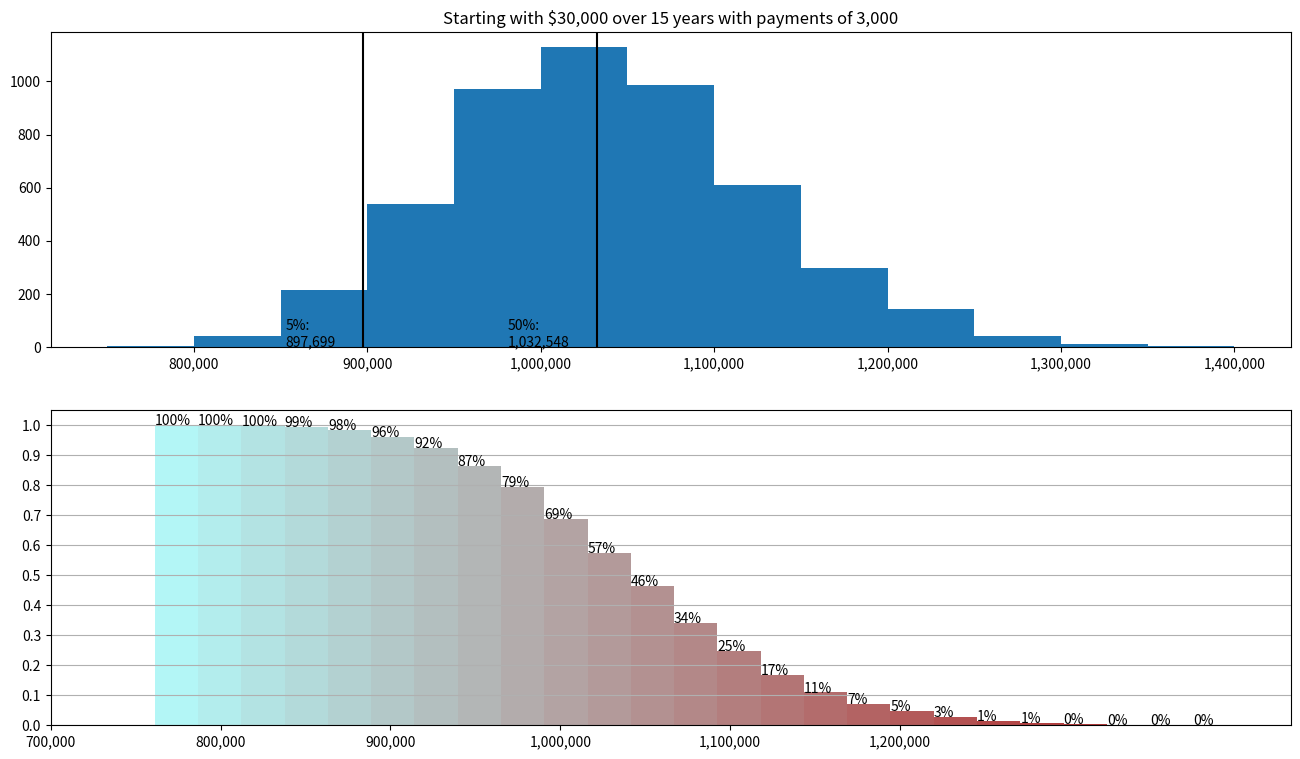

Write Python code to recreate this figure.
# Monte Carlo investing simulation
import numpy as np
import matplotlib.pyplot as plt
import matplotlib as mpl
from scipy.stats import percentileofscore
import pprint

# runs monte carlo simulation to determine proportion of outcomes that lead
# to bins spanning $50,000, e.g., 0-49999, 50000-99999, etc.
# Inputs:
# PV: present value (initial deposit)
# PMT: amount of regular deposit (or withdrawal if negative)
# peryear: number of times deposits/withdrawals are made per year
# t: number of years
# r: average annual ROR as percentage (e.g., use t=6 to represent 6%)
# sd: standard deviation as percentage (e.g., use t=10 to represent 10%)
# N: number of simulations
def simulate(PV, PMT, peryear, t, r, sd, N):
	pp = pprint.PrettyPrinter(indent=4)

	lb = int(-1e6)  # lower bound of bins
	ub = int(1e8)  # upper bound of bins
	inc = 50000  # increment (step size) and bin width
	bins = [[(k,k+inc-1),0] for k in range(lb,ub,inc)]

	# create random array: each row is a full simulation, with data for all years specified
	rand_arr = np.random.normal(r/100.,sd/100.,(N,t*peryear))
	res_arr = []
	for i in range(N):
		res = PV
		# print("---------------"*3)
		# print("amount at month's start: {}".format(res))
		for j in range(t*peryear):
			res = res*(1+rand_arr[i][j]/float(peryear)) + PMT
			rand_arr[i][j] = res
			# print("amount at month's end: {}".format(res))
		res_bin = int(res // inc) - (lb // inc)
		res_arr.append(res)
		bins[res_bin][1] += 1

	res_arr = np.array(res_arr)
	percentiles = np.percentile(res_arr, range(101))
	print("Based on {} simulations of {} years".format(N, t))
	print("PV:", PV, ",", "Payments:", PMT)
	if percentiles[0] < 0:
		print("*** Warning **********************")
		pct_low = len([i for i in res_arr if i < 0])/len(res_arr)*100
		print("{0:.2f}% of results are negative".format(pct_low))
		print("Decreasing PMT to", PMT+100)
		return simulate(PV, PMT+100, peryear, t, r, sd, N)
	for p in [0,1,5,10,50,75,90]:
		print("{}% chance of ending with more than".format(100-p), int(percentiles[p]))
	print("---"*10)
	print("Probabilty of getting more than ${:,.0f}: {:,.0f}%".format(PV, 100-percentileofscore(res_arr, PV)))
	print("Probabilty of getting more than ${:,.0f}: {:,.0f}%".format(1e6, 100-percentileofscore(res_arr, 1e6)))


	# set up graph window
	fig, (ax1, ax2) = plt.subplots(2,1,figsize=(16,9))

	#graph 1
	ax1.title.set_text("Starting with ${:,.0f} over {} years with payments of {:,.0f}".format(PV, t, PMT))
	ax1.text(percentiles[50]-0.05*percentiles[50], 3, "50%:\n{:,}".format(int(percentiles[50])))
	ax1.axvline(x=percentiles[50], color='k')  # plot median line
	ax1.text(percentiles[5]-0.05*percentiles[5], 3, "5%:\n{:,}".format(int(percentiles[5])))
	ax1.axvline(x=percentiles[5], color='k')  # plot 5th percentile line

	trimbins = trim_bins(bins)
	plt_bins = np.array([b[0][0] for b in trimbins] + [trimbins[-1][0][1]])
	ax1.hist(res_arr, plt_bins)
	ax1.xaxis.set_major_formatter(mpl.ticker.StrMethodFormatter('{x:,.0f}'))

	# graph 2
	num_bins = 25
	step = (plt_bins[-1]-plt_bins[0])/num_bins

	counts, bins, patches = ax2.hist(res_arr, \
		bins=num_bins, cumulative=-1, density=True)

	ax2.xaxis.set_major_formatter(mpl.ticker.StrMethodFormatter('{x:,.0f}'))
	print(((percentiles[65]-percentiles[35])//50000)*50000)
	plt.xticks(np.arange((min(res_arr)//100000)*100000, (max(res_arr)//100000)*100000, percentiles[98]//500000*50000))

	plt.yticks([i for i in np.arange(0,1.1,0.1)])
	plt.grid(axis='y')

	# colour the bars
	num_patches = len(patches)
	for patch, i in zip(patches, range(1, num_patches+1)):
		sig = 0.9/(1+np.exp(-(i-num_bins)))
		patch.set_facecolor( (0.7, 1-0.9*(i/num_patches), 1-0.9*(i/num_patches)) ) # (r,g,b)

	# Label the percentages
	for i, x in zip(range(num_bins), bins[:-1]):
	    percent = '{:.0f}%'.format(counts[i]*100)
	    ax2.annotate(percent, xy=(x, 0), xytext=(x,counts[i]))

	plt.draw()
	return trimbins


# removes leading and trailing bins with 0 occurrences
# oldbins is of the form: [[(k,k+49999),0] for k in range(0,9999999,50000)]
def trim_bins(oldbins):
	bins = oldbins.copy()
	empty = True
	while empty:
		if bins[0][1] == 0:
			bins = bins[1:]
		else:
			empty = False
	empty = True
	while empty:
		if bins[-1][1] == 0:
			bins = bins[:-1]
		if bins[-1][1] > 0:
			empty = False
	return bins
		


if __name__ == "__main__":
	pp = pprint.PrettyPrinter(indent=4)

	### Growing stage ### 
	PV = 30000
	PMT = 3000
	peryear = 12
	years = 15
	ROR = 7
	sd = 11.4
	N = 5000
	bins = simulate(PV, PMT, peryear, years, ROR, sd, N)


	# [redacted]
	# PV = 700000
	# PMT = -3500
	# peryear = 12
	# years = 25
	# ROR = 7
	# sd = 11.4
	# N = 5000
	# bins = simulate(PV, PMT, peryear, years, ROR, sd, N)

	plt.show()
	